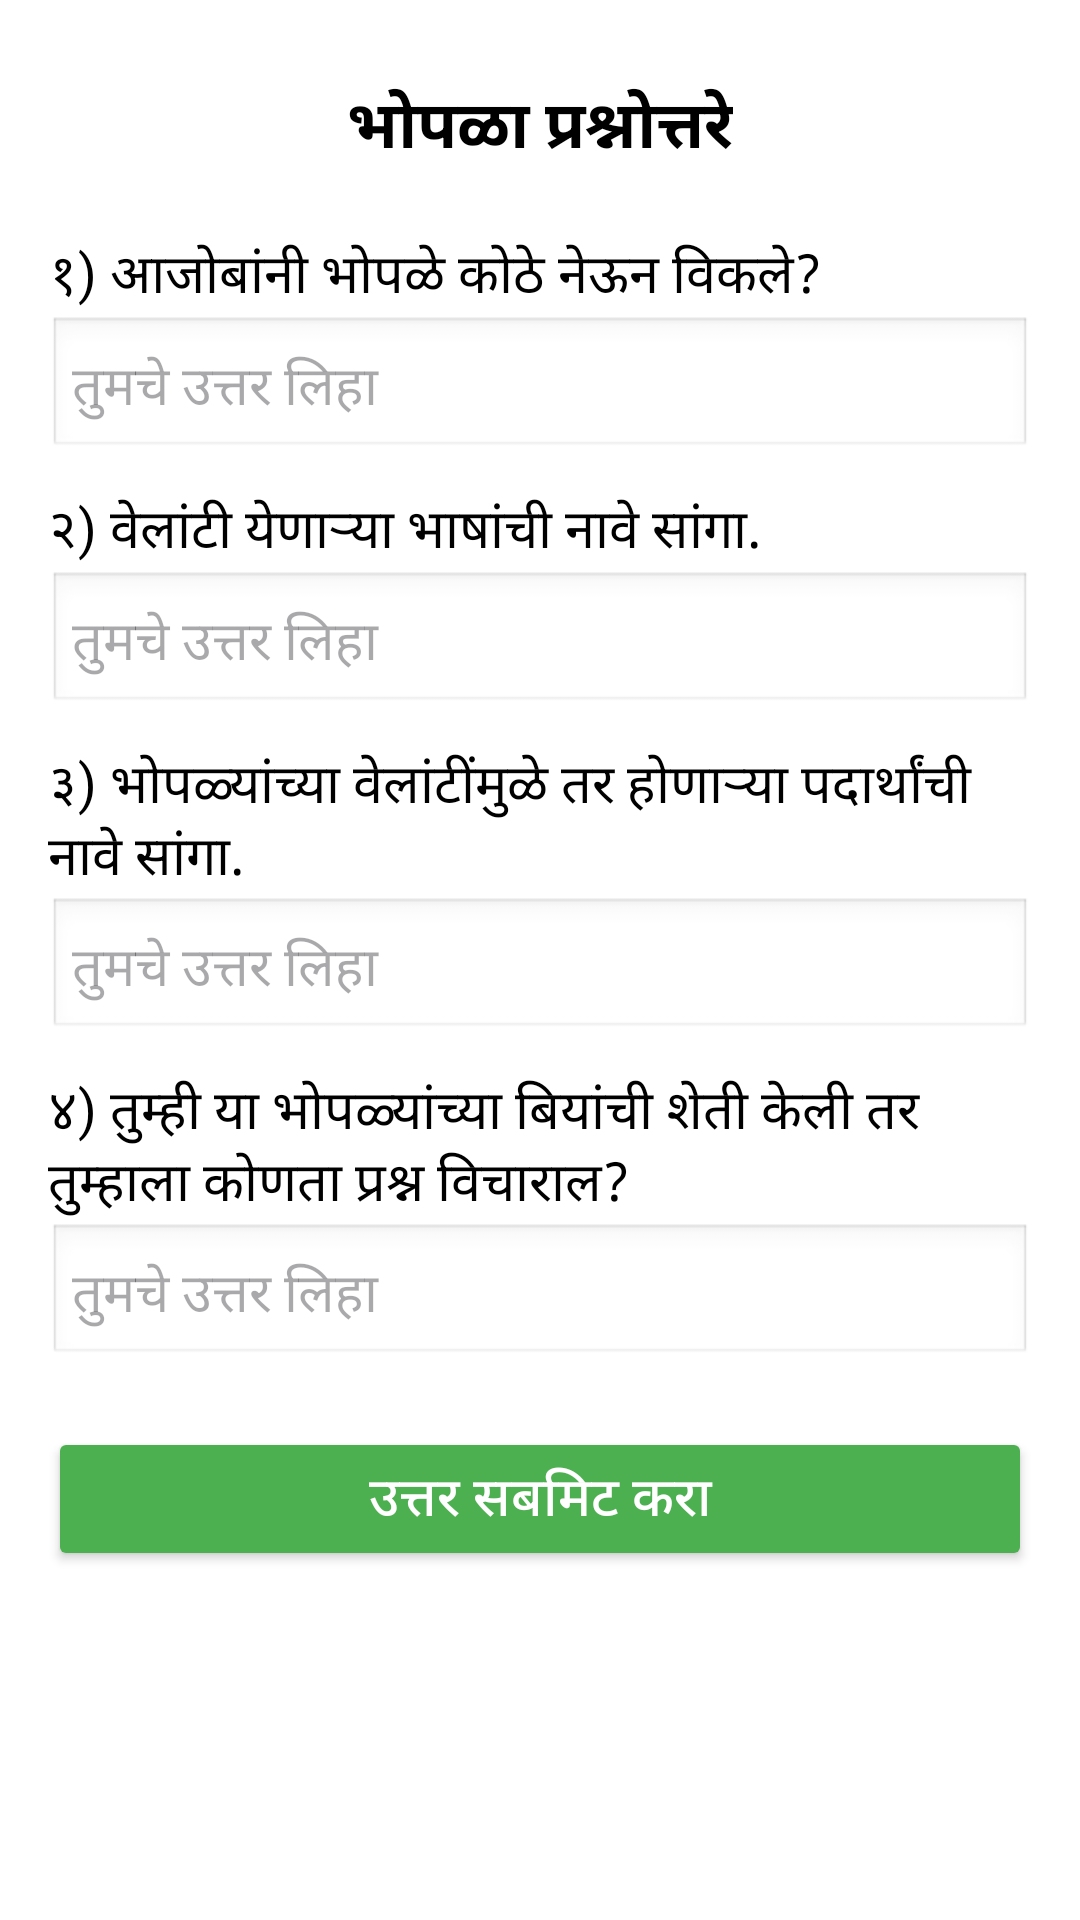

Write the Android layout XML for this screen, with the resource values it uses.
<!-- AndroidManifest.xml: application theme Theme.MyPage1 -->
<!-- res/layout/poem4.xml -->
<?xml version="1.0" encoding="utf-8"?>
<ScrollView xmlns:android="http://schemas.android.com/apk/res/android"
    android:layout_width="match_parent"
    android:layout_height="match_parent"
    android:padding="16dp"
    android:background="#FFFFFF">

    <LinearLayout
        android:layout_width="match_parent"
        android:layout_height="wrap_content"
        android:orientation="vertical">

        <TextView
            android:layout_width="wrap_content"
            android:layout_height="wrap_content"
            android:text="भोपळा प्रश्नोत्तरे"
            android:textSize="22sp"
            android:textStyle="bold"
            android:textColor="#000000"
            android:layout_gravity="center"
            android:padding="10dp" />

        
        <TextView
            android:layout_width="wrap_content"
            android:layout_height="wrap_content"
            android:text="१) आजोबांनी भोपळे कोठे नेऊन विकले?"
            android:textSize="18sp"
            android:textColor="#000000"
            android:paddingTop="10dp"/>

        <EditText
            android:id="@+id/answer1"
            android:layout_width="match_parent"
            android:layout_height="wrap_content"
            android:background="@android:drawable/edit_text"
            android:padding="8dp"
            android:hint="तुमचे उत्तर लिहा" />

        
        <TextView
            android:layout_width="wrap_content"
            android:layout_height="wrap_content"
            android:text="२) वेलांटी येणाऱ्या भाषांची नावे सांगा."
            android:textSize="18sp"
            android:textColor="#000000"
            android:paddingTop="10dp"/>

        <EditText
            android:id="@+id/answer2"
            android:layout_width="match_parent"
            android:layout_height="wrap_content"
            android:background="@android:drawable/edit_text"
            android:padding="8dp"
            android:hint="तुमचे उत्तर लिहा" />

        
        <TextView
            android:layout_width="wrap_content"
            android:layout_height="wrap_content"
            android:text="३) भोपळ्यांच्या वेलांटींमुळे तर होणाऱ्या पदार्थांची नावे सांगा."
            android:textSize="18sp"
            android:textColor="#000000"
            android:paddingTop="10dp"/>

        <EditText
            android:id="@+id/answer3"
            android:layout_width="match_parent"
            android:layout_height="wrap_content"
            android:background="@android:drawable/edit_text"
            android:padding="8dp"
            android:hint="तुमचे उत्तर लिहा" />

        
        <TextView
            android:layout_width="wrap_content"
            android:layout_height="wrap_content"
            android:text="४) तुम्ही या भोपळ्यांच्या बियांची शेती केली तर तुम्हाला कोणता प्रश्न विचाराल?"
            android:textSize="18sp"
            android:textColor="#000000"
            android:paddingTop="10dp"/>

        <EditText
            android:id="@+id/answer4"
            android:layout_width="match_parent"
            android:layout_height="wrap_content"
            android:background="@android:drawable/edit_text"
            android:padding="8dp"
            android:hint="तुमचे उत्तर लिहा" />

        
        <Button
            android:id="@+id/submitButton"
            android:layout_width="match_parent"
            android:layout_height="wrap_content"
            android:text="उत्तर सबमिट करा"
            android:textSize="18sp"
            android:backgroundTint="#4CAF50"
            android:textColor="#FFFFFF"
            android:layout_marginTop="20dp"/>
    </LinearLayout>
</ScrollView>
<!-- resources referenced by this layout -->
<resources>
  <style name="Theme.MyPage1" parent="Base.Theme.MyPage1" />
  <style name="Base.Theme.MyPage1" parent="Theme.Material3.DayNight.NoActionBar">
          
          
      </style>
</resources>
